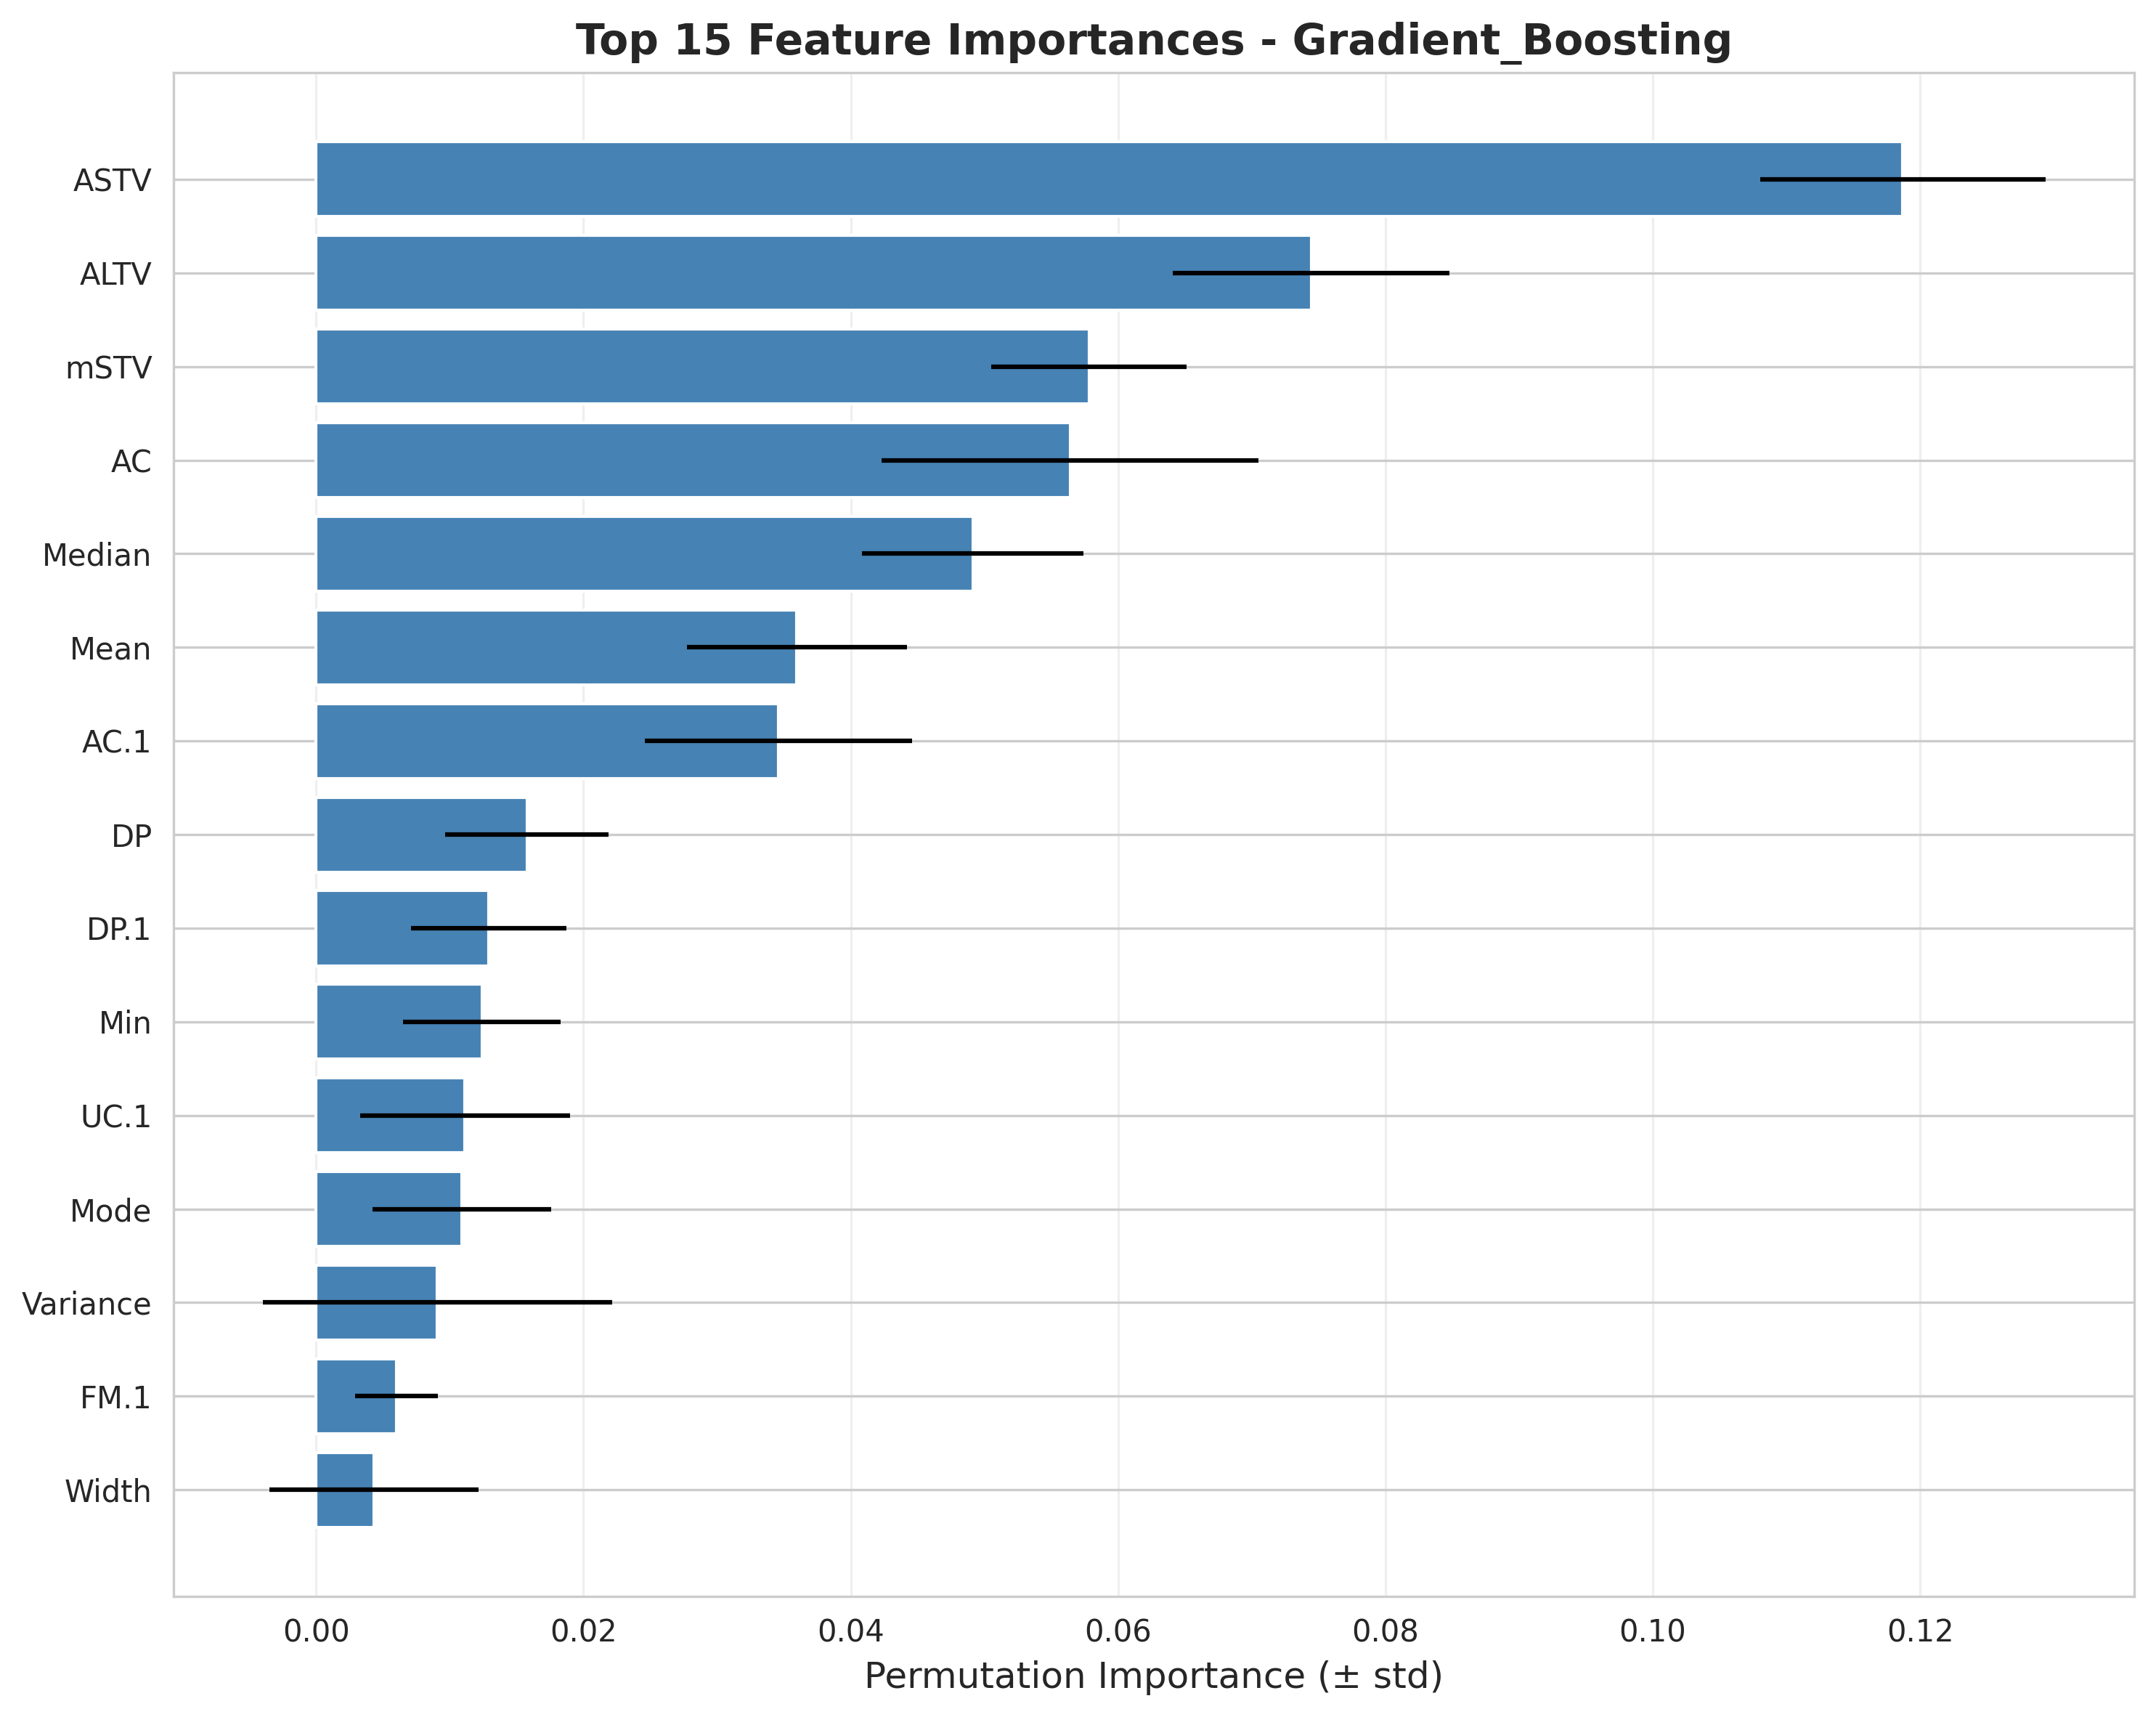

Data behind this chart, as committed beside it:
Feature, Importance_Mean, Importance_Std
ASTV, 0.1187, 0.01066
ALTV, 0.07445, 0.01033
mSTV, 0.05782, 0.007318
AC, 0.05641, 0.01408
Median, 0.04912, 0.008273
Mean, 0.03598, 0.008214
AC.1, 0.03459, 0.00997
DP, 0.01577, 0.006126
DP.1, 0.0129, 0.005823
Min, 0.01241, 0.005872
UC.1, 0.01114, 0.007842
Mode, 0.01091, 0.006696
Variance, 0.009079, 0.01307
FM.1, 0.006022, 0.003074
Width, 0.004329, 0.007825
mLTV, 0.003782, 0.004964
DP_outlier, 0.001062, 0.0
DL, 0.0009203, 0.008014
FM, 0.0007431, 0.0008291
DR, 0.0, 0.0
DS, 0.0, 0.0
short_recording, 0.0, 0.0
flat_trace_risk, 0.0, 0.0
quality_flag, 0.0, 0.0
DS.1, 0.0, 0.0
Nzeros, -0.0001254, 0.004223
UC, -0.002012, 0.005962
Tendency, -0.00272, 0.005726
e, -0.004321, 0.008853
DL.1, -0.005309, 0.005657
b, -0.005816, 0.008026
Max, -0.007569, 0.009014
Nmax, -0.009827, 0.0119
recording_duration, -0.009892, 0.01276
LB, -0.01847, 0.01183
